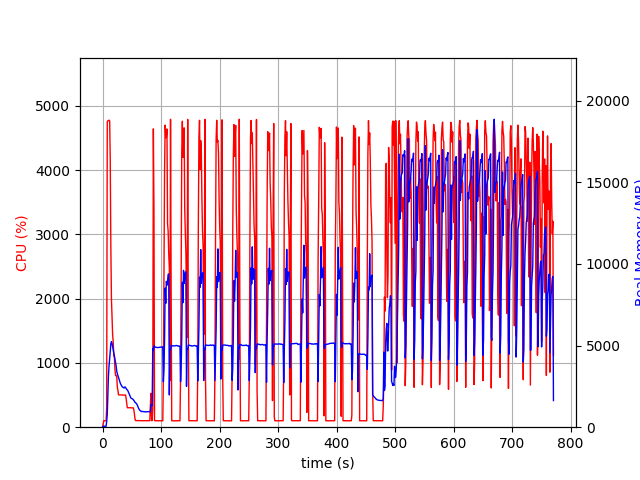

The data file committed next to this chart (first rows):
elapsed_time, nproc, cpu, mem_real, mem_virtual
4.601478576660156e-05, 1, 0.0, 14.75, 3192
1.006, 1, 47.7, 56.13, 652.7
2.013, 1, 99.3, 56.13, 652.7
3.02, 1, 100.3, 56.13, 652.7
4.027, 1, 99.4, 56.13, 652.7
5.033, 1, 100.3, 56.13, 652.7
6.041, 1, 99.2, 56.13, 652.7
7.047, 1, 294.1, 343, 4313
8.066, 1, 4752, 786.6, 4778
9.085, 1, 4766, 1968, 6070
10.1, 1, 4767, 3162, 7342
11.13, 1, 4775, 3759, 7991
12.15, 1, 4767, 4171, 8480
13.17, 1, 4143, 4639, 9132
14.18, 1, 2813, 5119, 9844
15.19, 1, 1994, 5238, 10076
16.2, 1, 1710, 5137, 10092
17.21, 1, 1448, 4951, 10092
18.22, 1, 1326, 4790, 10116
19.22, 1, 1106, 4584, 10116
20.23, 1, 1094, 4359, 10116
21.24, 1, 894.2, 4142, 10116
22.25, 1, 802.7, 3931, 10116
23.26, 1, 803.7, 3747, 10116
24.26, 1, 790.0, 3431, 10196
25.27, 1, 622.7, 3277, 10292
26.28, 1, 571.4, 3158, 10292
27.29, 1, 503.2, 3020, 10292
28.3, 1, 502.3, 2920, 10292
29.3, 1, 502.0, 2802, 10292
30.31, 1, 502.4, 2699, 10292
31.32, 1, 502.2, 2618, 10292
32.33, 1, 501.4, 2550, 10292
33.34, 1, 501.8, 2492, 10292
34.35, 1, 500.1, 2453, 10292
35.36, 1, 499.3, 2443, 10292
36.37, 1, 501.1, 2407, 10292
37.38, 1, 499.2, 2406, 10292
38.39, 1, 499.3, 2472, 10292
39.4, 1, 500.2, 2428, 10292
40.41, 1, 439.9, 2365, 10292
41.42, 1, 362.3, 2309, 10292
42.43, 1, 302.2, 2280, 10292
43.44, 1, 303.1, 2219, 10292
44.45, 1, 302.9, 2131, 10292
45.45, 1, 303.3, 2053, 10292
46.46, 1, 302.1, 1956, 10292
47.47, 1, 304.2, 1871, 10292
48.48, 1, 301.4, 1782, 10292
49.49, 1, 300.3, 1765, 10292
50.5, 1, 300.0, 1747, 10292
51.51, 1, 301.1, 1721, 10292
52.52, 1, 301.1, 1692, 10292
53.53, 1, 266.5, 1628, 10292
54.54, 1, 201.0, 1593, 10292
55.55, 1, 121.0, 1510, 10292
56.56, 1, 102.1, 1497, 10292
57.57, 1, 103.1, 1462, 10292
58.57, 1, 102.1, 1413, 10292
59.58, 1, 103.0, 1346, 10292
... 702 more rows
